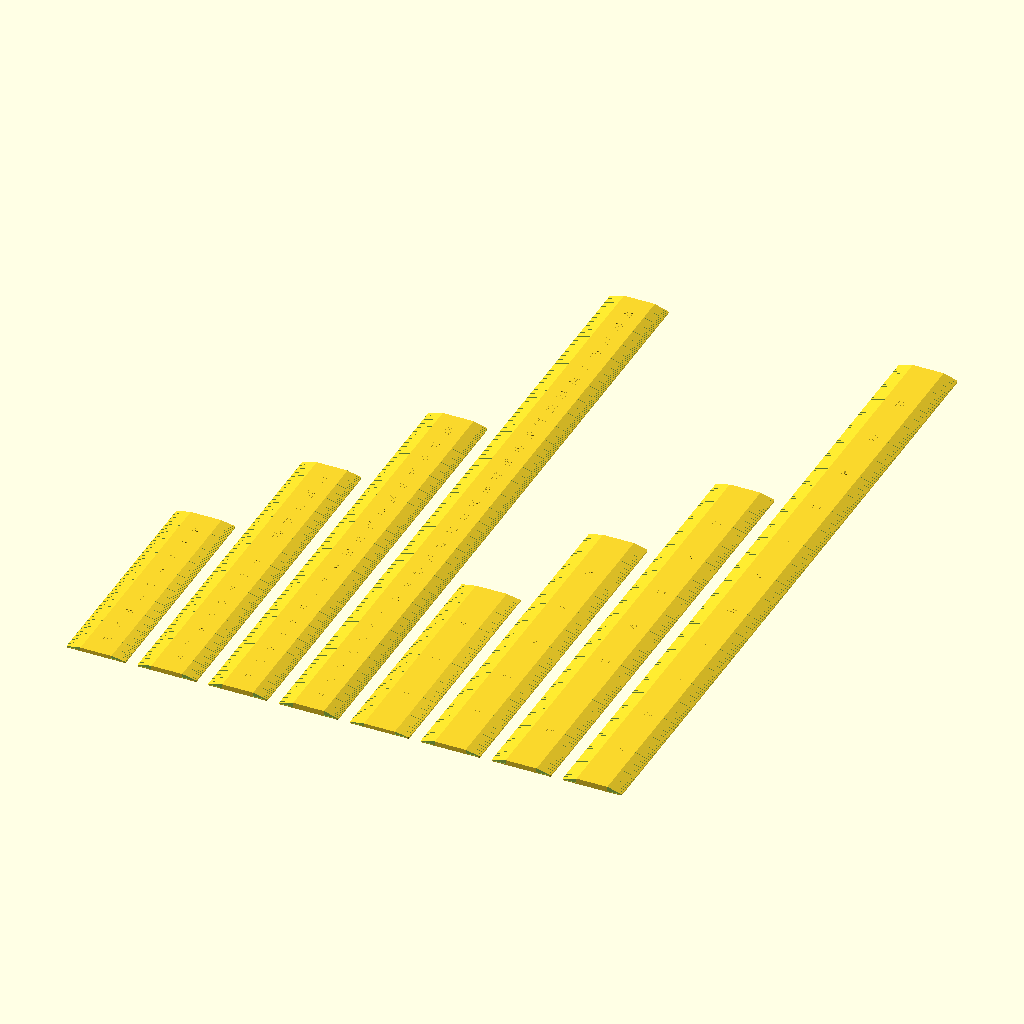
Cell 1 — every parameter at its default value.
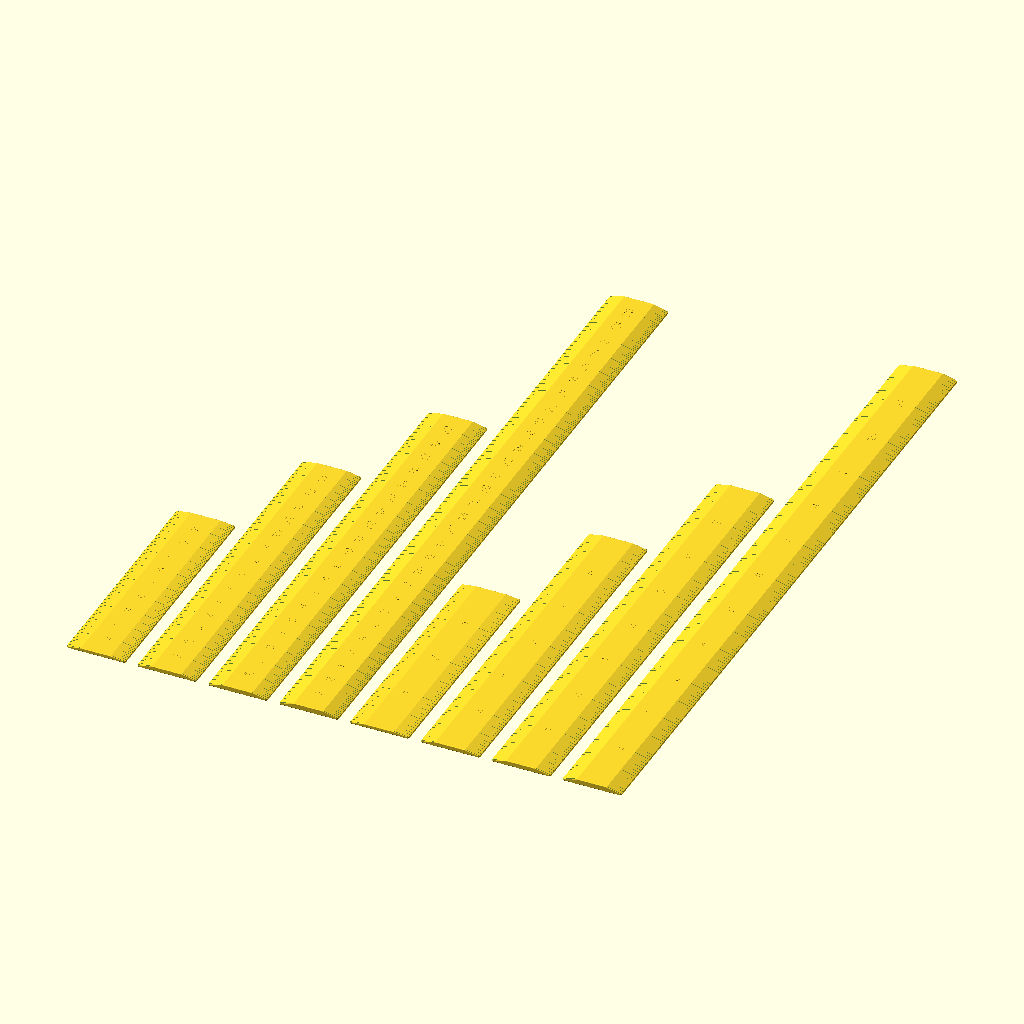
Cell 2: fast_preview = false (everything else at default).
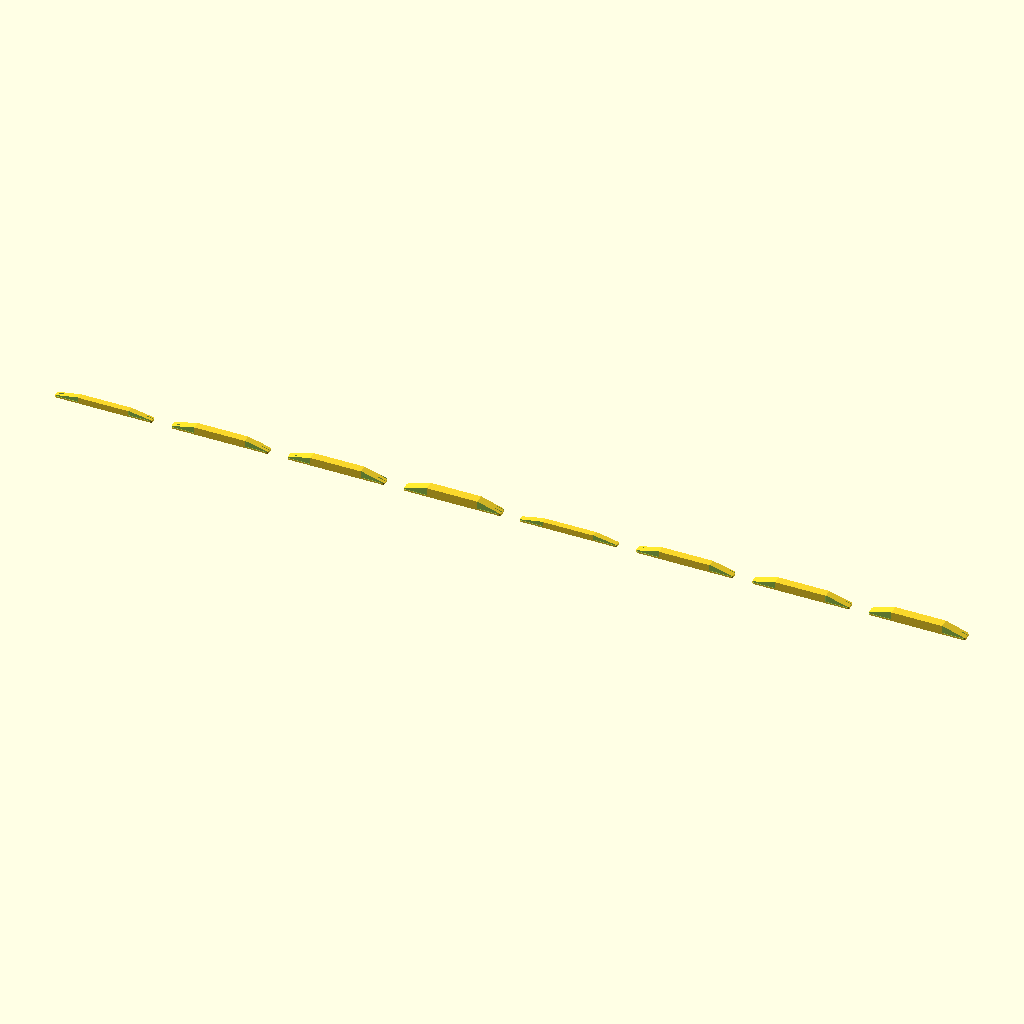
Cell 3: the same model with V_LENGTH_MM = 2.
All cells are drawn from the same view direction (rotation 55°, 0°, 25°, orthographic, colour scheme Cornfield), but the view is re-fitted for each cell, so position and scale can differ between cells as well as the parameter.
OpenSCAD source file ruler_parametric_variants.scad:
// Parametric 3D-Printable Ruler — Multi-Variant Export
//
// Declares an array of ruler variants (metric + imperial, various lengths) and
// renders one of them based on the `variant` parameter. Use together with
// `export_variants.sh` to batch-export STLs for all variants × all render modes.
//
// Usage:
//   variant = -1 (default) → grid preview of every variant (for GUI inspection)
//   variant =  N           → render variants[N] alone (for STL export)
//
// Example STL export:
//   openscad ruler_parametric_variants.scad -o ruler_15cm_body.stl \
//     -D 'variant=1' -D 'render_mode="body"'

use <ruler_parametric_lib.scad>

$fn = 60;

// ─── Variant Definitions ────────────────────────────────────────────────

// Tuple indices
V_UNIT      = 0; // "cm" or "inch" — applied to both edges
V_LENGTH_MM = 1; // Ruler length in mm
V_THICKNESS = 2; // Max thickness at center (mm)
V_LABEL     = 3; // Used for STL filenames (must match export_variants.sh)

variants = [
  // unit,   length_mm,     thickness, label
  ["cm",     100,           1.60,      "10cm"],
  ["cm",     150,           2.00,      "15cm"],
  ["cm",     200,           2.16,      "20cm"],
  ["cm",     300,           2.40,      "30cm"],
  ["inch",    4 * 25.4,     1.60,      "4in"],
  ["inch",    6 * 25.4,     2.00,      "6in"],
  ["inch",    8 * 25.4,     2.16,      "8in"],
  ["inch",   12 * 25.4,     2.40,      "12in"],
];

// ─── Variant Selector ───────────────────────────────────────────────────

// -1 = grid preview of all variants; 0..len(variants)-1 = single variant
variant = -1;

// "complete" | "body" | "base" | "numbers"
render_mode = "complete";

// ─── Print Settings (shared) ────────────────────────────────────────────

layer_height = 0.08;
shrink_factor = 0.9982;

// ─── Body Geometry (shared) ─────────────────────────────────────────────

ruler_width = 25;
taper_width = 6;
edge_thickness = 7 * layer_height;
corner_radius = 0.5;

// ─── Marking Configuration (shared) ─────────────────────────────────────

near_edge_flip = false;
far_edge_flip = false;
tick_floor = edge_thickness - (2 * layer_height);
tick_line_width = 0.2;

mm_tick_height_1mm = 2.0;
mm_tick_height_5mm = 4.0;
mm_tick_height_1cm = 6.0;

in_tick_height_32nd = 0;
in_tick_height_16th = 1.5;
in_tick_height_8th  = 2.5;
in_tick_height_4th  = 3.5;
in_tick_height_half = 5.0;
in_tick_height_1in  = 6.0;

// ─── Number Labels (shared) ─────────────────────────────────────────────

number_font = "Liberation Sans";
number_size = 3.5;
engrave_depth = -1.5 * layer_height;
number_pad_expand = 0.0;
number_pad_layers = 1;
number_every_cm = 1;
number_every_inch = 1;
number_offset = 4.75;

// ─── Edge Padding (shared) ──────────────────────────────────────────────

left_padding = 0;
right_padding = 0;

// ─── Hanging Hole (shared) ──────────────────────────────────────────────

hanging_hole = false;
hole_diameter = 6.0;
hole_inset = 8.0;
hole_end = "right";

// ─── Rendering (shared) ─────────────────────────────────────────────────

fast_preview = true;
fillet_radius = 0.3;

// ─── Render ─────────────────────────────────────────────────────────────

module render_variant(i) {
  v = variants[i];
  rotate([0, 0, 90])
    scale([1 / shrink_factor, 1 / shrink_factor, 1])
      ruler(
        ruler_length = v[V_LENGTH_MM],
        ruler_width = ruler_width,
        thickness = v[V_THICKNESS],
        taper_width = taper_width,
        edge_thickness = edge_thickness,
        corner_radius = corner_radius,
        near_edge_unit = v[V_UNIT],
        far_edge_unit = v[V_UNIT],
        near_edge_flip = near_edge_flip,
        far_edge_flip = far_edge_flip,
        engrave_depth = engrave_depth,
        tick_floor = tick_floor,
        tick_line_width = tick_line_width,
        mm_tick_height_1mm = mm_tick_height_1mm,
        mm_tick_height_5mm = mm_tick_height_5mm,
        mm_tick_height_1cm = mm_tick_height_1cm,
        in_tick_height_32nd = in_tick_height_32nd,
        in_tick_height_16th = in_tick_height_16th,
        in_tick_height_8th = in_tick_height_8th,
        in_tick_height_4th = in_tick_height_4th,
        in_tick_height_half = in_tick_height_half,
        in_tick_height_1in = in_tick_height_1in,
        number_size = number_size,
        number_font = number_font,
        number_every_cm = number_every_cm,
        number_every_inch = number_every_inch,
        number_offset = number_offset,
        left_padding = left_padding,
        right_padding = right_padding,
        hanging_hole = hanging_hole,
        hole_diameter = hole_diameter,
        hole_inset = hole_inset,
        hole_end = hole_end,
        fast_preview = fast_preview,
        fillet_radius = fillet_radius,
        render_mode = render_mode,
        number_pad_expand = number_pad_expand,
        number_pad_depth = number_pad_layers * layer_height
      );
}

if (variant >= 0) {
  render_variant(variant);
} else {
  // Grid preview: after the 90° rotate each variant extends along Y, so stack
  // them along X with ruler_width + gap spacing.
  grid_gap = 5;
  for (i = [0 : len(variants) - 1]) {
    translate([i * (ruler_width + grid_gap), 0, 0]) render_variant(i);
  }
}
Parameter table extracted from the source (name, type, default, range or options):
V_UNIT: number, default 0
V_LENGTH_MM: number, default 1
V_THICKNESS: number, default 2
V_LABEL: number, default 3
variant: number, default -1
render_mode: string, default "complete"
layer_height: number, default 0.08
shrink_factor: number, default 0.9982
ruler_width: number, default 25
taper_width: number, default 6
corner_radius: number, default 0.5
near_edge_flip: bool, default false
far_edge_flip: bool, default false
tick_line_width: number, default 0.2
mm_tick_height_1mm: number, default 2
mm_tick_height_5mm: number, default 4
mm_tick_height_1cm: number, default 6
in_tick_height_32nd: number, default 0
in_tick_height_16th: number, default 1.5
in_tick_height_8th: number, default 2.5
in_tick_height_4th: number, default 3.5
in_tick_height_half: number, default 5
in_tick_height_1in: number, default 6
number_font: string, default "Liberation Sans"
number_size: number, default 3.5
number_pad_expand: number, default 0
number_pad_layers: number, default 1
number_every_cm: number, default 1
number_every_inch: number, default 1
number_offset: number, default 4.75
left_padding: number, default 0
right_padding: number, default 0
hanging_hole: bool, default false
hole_diameter: number, default 6
hole_inset: number, default 8
hole_end: string, default "right"
fast_preview: bool, default true
fillet_radius: number, default 0.3
